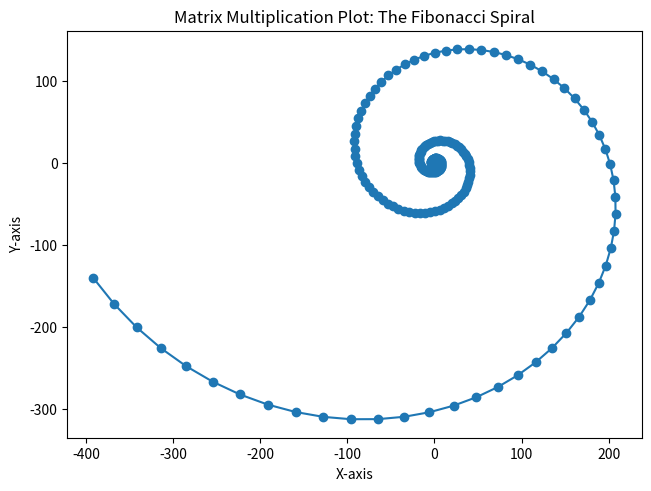

The matplotlib source for this figure:
# By submitting this assignment, I agree to the following: 
# "Aggies do not lie, cheat, or steal, or tolerate those who do." 
# "I have not given or received any unauthorized aid on this assignment." 
# 
# [redacted]
# [redacted]
# Assignment: 12.14.1: LAB: Pretty plot
# Date: 11/12/2023

import numpy as np
import matplotlib.pyplot as plt

# Initial point and matrix
point = np.array([0, 1])
matrix = np.array([[1.02, 0.095], [-0.095, 1.02]])

# Store the points for plotting
x_points = [point[0]]
y_points = [point[1]]

# Multiply the matrix by the point 250 times
for i in range(250):
    point = np.dot(matrix, point)
    x_points.append(point[0])
    y_points.append(point[1])

# Plotting the data
plt.figure('Pretty Plot', layout = 'constrained')
plt.plot(x_points, y_points, marker='o', linestyle='-')
plt.title('Matrix Multiplication Plot: The Fibonacci Spiral')
plt.xlabel('X-axis')
plt.ylabel('Y-axis')
plt.show()
